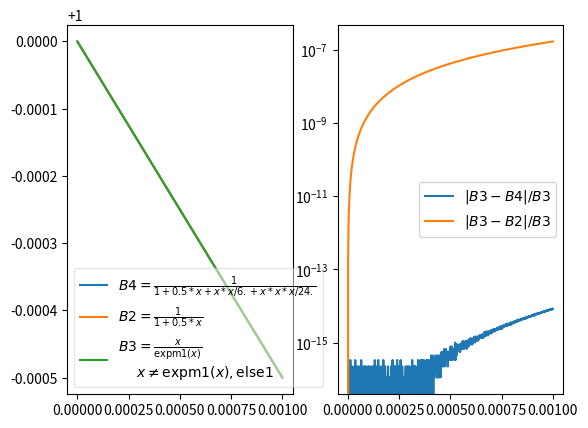

The matplotlib source for this figure:


from math import exp
from math import expm1
import numpy
import matplotlib.pyplot as plt


def b1(x):
    return 1./(1.0 + 0.5 * x + x*x/6. + x*x*x/24.)

def b2(x):
    return 1./(1.0 + 0.5 * x)

def b3(x):
    y = expm1(x)
    if y != x:
        return x/y
    return 1.0


x = numpy.linspace(0., 1e-3, 1001)

y = []
#plt.title("comparison of 3 different Bernouilli Function implementations")
fig, ax = plt.subplots(1,2)
for i in b1, b2, b3:
    y.append(numpy.array(list(map(i, x))))
    ax[0].plot(x, y[-1])
ax[0].legend([r'$B4=\frac{1}{1+0.5*x + x*x/6. + x*x*x/24.}$', r'$B2=\frac{1}{1+0.5*x}$', r'$B3=\frac{x}{\text{expm1}(x)}$' "\n" r'      $x \ne \text{expm1}(x), \text{else} 1$'], loc="lower left",
fancybox=True, framealpha=0.5)
pdiffs = []
for i in range(0,2):
    pdiffs.append(abs(y[i]-y[2])/y[2])
    ax[1].semilogy(x,pdiffs[-1])
ax[1].legend(['$|B3-B4|/B3$', '$|B3-B2|/B3$'])
plt.show()
plt.savefig('foo2.pdf')
